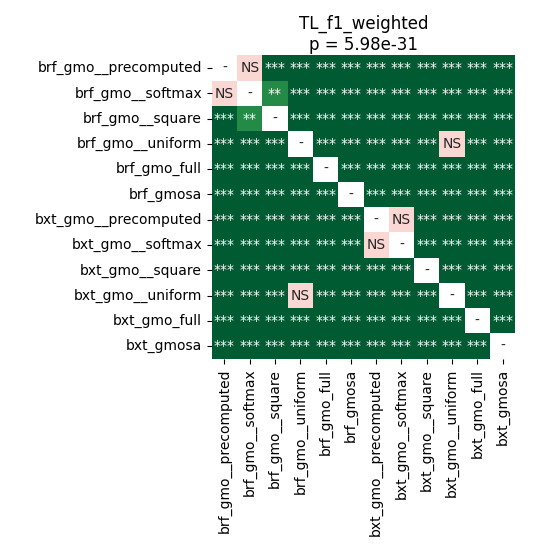

Values plotted in this chart, from the file beside it:
	brf_gmo__precomputed	brf_gmo__softmax	brf_gmo__square	brf_gmo__uniform	brf_gmo_full	brf_gmosa	bxt_gmo__precomputed	bxt_gmo__softmax	bxt_gmo__square	bxt_gmo__uniform	bxt_gmo_full	bxt_gmosa
brf_gmo__precomputed	1.0	0.6322	0.0006172	3.35693359375e-05	3.35693359375e-05	3.35693359375e-05	3.35693359375e-05	3.35693359375e-05	3.35693359375e-05	3.35693359375e-05	3.35693359375e-05	3.35693359375e-05
brf_gmo__softmax	0.6322	1.0	0.001758	3.35693359375e-05	3.35693359375e-05	3.35693359375e-05	3.35693359375e-05	3.35693359375e-05	3.35693359375e-05	3.35693359375e-05	3.35693359375e-05	3.35693359375e-05
brf_gmo__square	0.0006172	0.001758	1.0	3.35693359375e-05	3.35693359375e-05	3.35693359375e-05	3.35693359375e-05	3.35693359375e-05	3.35693359375e-05	3.35693359375e-05	3.35693359375e-05	3.35693359375e-05
brf_gmo__uniform	3.35693359375e-05	3.35693359375e-05	3.35693359375e-05	1.0	3.35693359375e-05	3.35693359375e-05	3.35693359375e-05	3.35693359375e-05	3.35693359375e-05	0.6058	3.35693359375e-05	3.35693359375e-05
brf_gmo_full	3.35693359375e-05	3.35693359375e-05	3.35693359375e-05	3.35693359375e-05	1.0	3.35693359375e-05	3.35693359375e-05	3.35693359375e-05	3.35693359375e-05	3.35693359375e-05	3.35693359375e-05	3.35693359375e-05
brf_gmosa	3.35693359375e-05	3.35693359375e-05	3.35693359375e-05	3.35693359375e-05	3.35693359375e-05	1.0	3.35693359375e-05	3.35693359375e-05	3.35693359375e-05	3.35693359375e-05	3.35693359375e-05	3.35693359375e-05
bxt_gmo__precomputed	3.35693359375e-05	3.35693359375e-05	3.35693359375e-05	3.35693359375e-05	3.35693359375e-05	3.35693359375e-05	1.0	0.283	6.603803790983607e-05	3.35693359375e-05	3.35693359375e-05	3.35693359375e-05
bxt_gmo__softmax	3.35693359375e-05	3.35693359375e-05	3.35693359375e-05	3.35693359375e-05	3.35693359375e-05	3.35693359375e-05	0.283	1.0	3.35693359375e-05	3.35693359375e-05	3.35693359375e-05	3.35693359375e-05
bxt_gmo__square	3.35693359375e-05	3.35693359375e-05	3.35693359375e-05	3.35693359375e-05	3.35693359375e-05	3.35693359375e-05	6.603803790983607e-05	3.35693359375e-05	1.0	3.35693359375e-05	3.35693359375e-05	3.35693359375e-05
bxt_gmo__uniform	3.35693359375e-05	3.35693359375e-05	3.35693359375e-05	0.6058	3.35693359375e-05	3.35693359375e-05	3.35693359375e-05	3.35693359375e-05	3.35693359375e-05	1.0	3.35693359375e-05	3.35693359375e-05
bxt_gmo_full	3.35693359375e-05	3.35693359375e-05	3.35693359375e-05	3.35693359375e-05	3.35693359375e-05	3.35693359375e-05	3.35693359375e-05	3.35693359375e-05	3.35693359375e-05	3.35693359375e-05	1.0	3.35693359375e-05
bxt_gmosa	3.35693359375e-05	3.35693359375e-05	3.35693359375e-05	3.35693359375e-05	3.35693359375e-05	3.35693359375e-05	3.35693359375e-05	3.35693359375e-05	3.35693359375e-05	3.35693359375e-05	3.35693359375e-05	1.0
